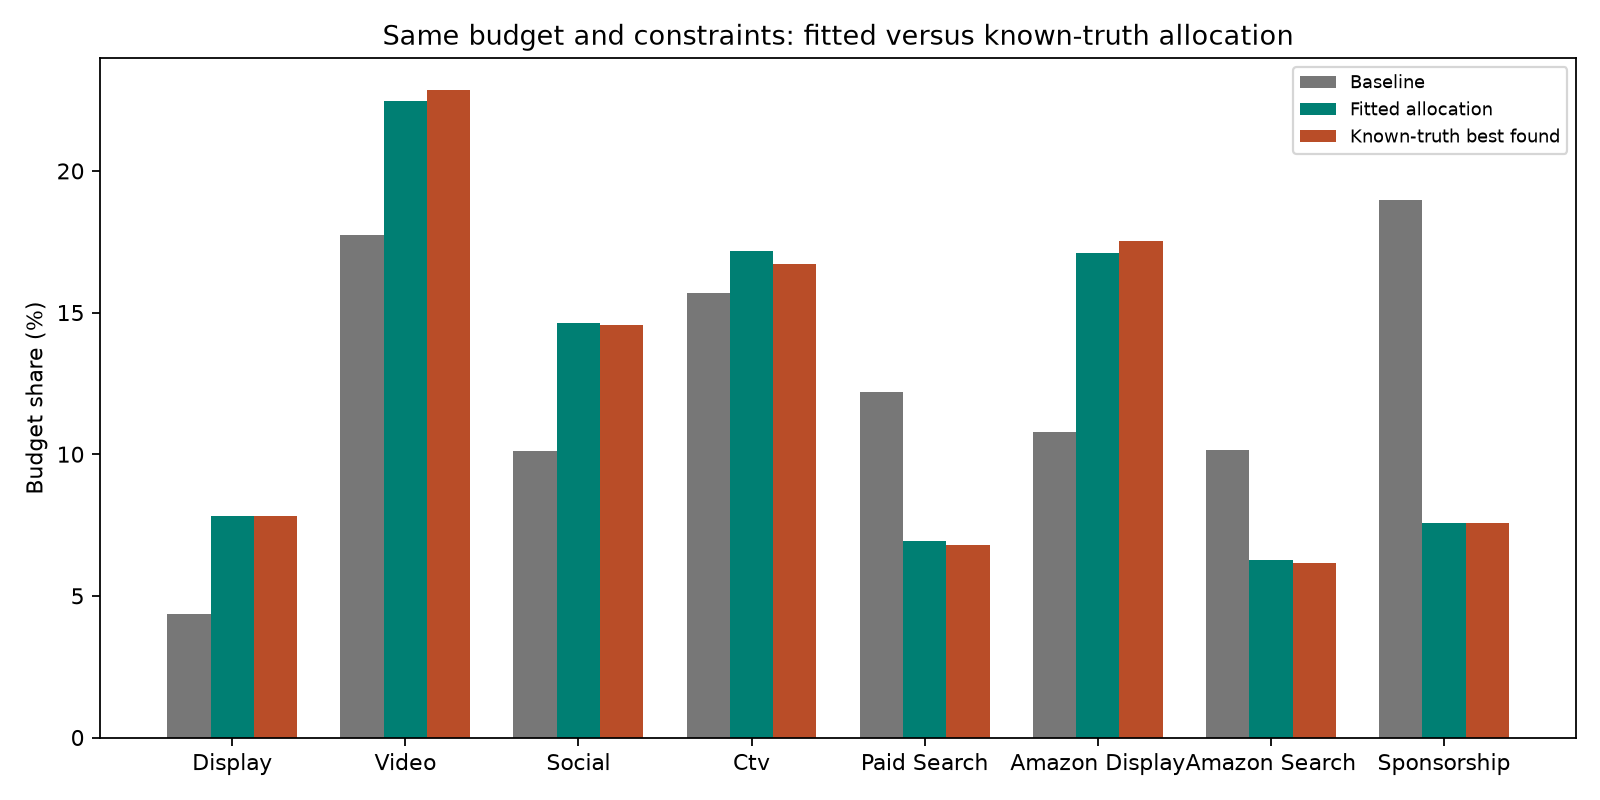

The table this chart was drawn from, first rows:
channel, baseline_share, fitted_share, truth_best_found_share, baseline_13week_spend, fitted_13week_spend, truth_best_found_13week_spend, lower_share_bound, upper_share_bound
display, 0.04351, 0.07831, 0.07831, 405170, 729306, 729306, 0.0174, 0.07831
video, 0.1774, 0.2246, 0.2284, 1652472, 2092082, 2126954, 0.07098, 0.3194
social, 0.1013, 0.1463, 0.1457, 943020, 1362017, 1356475, 0.0405, 0.1823
ctv, 0.1568, 0.1718, 0.167, 1460652, 1599805, 1555658, 0.06274, 0.2823
paid_search, 0.1221, 0.06932, 0.068, 1137150, 645593, 633234, 0.04884, 0.2198
amazon_display, 0.1078, 0.171, 0.1751, 1004251, 1592815, 1630867, 0.04313, 0.1941
amazon_search, 0.1014, 0.06279, 0.06162, 944109, 584707, 573832, 0.04055, 0.1825
sponsorship, 0.1896, 0.07585, 0.07585, 1765836, 706334, 706334, 0.07585, 0.3413
